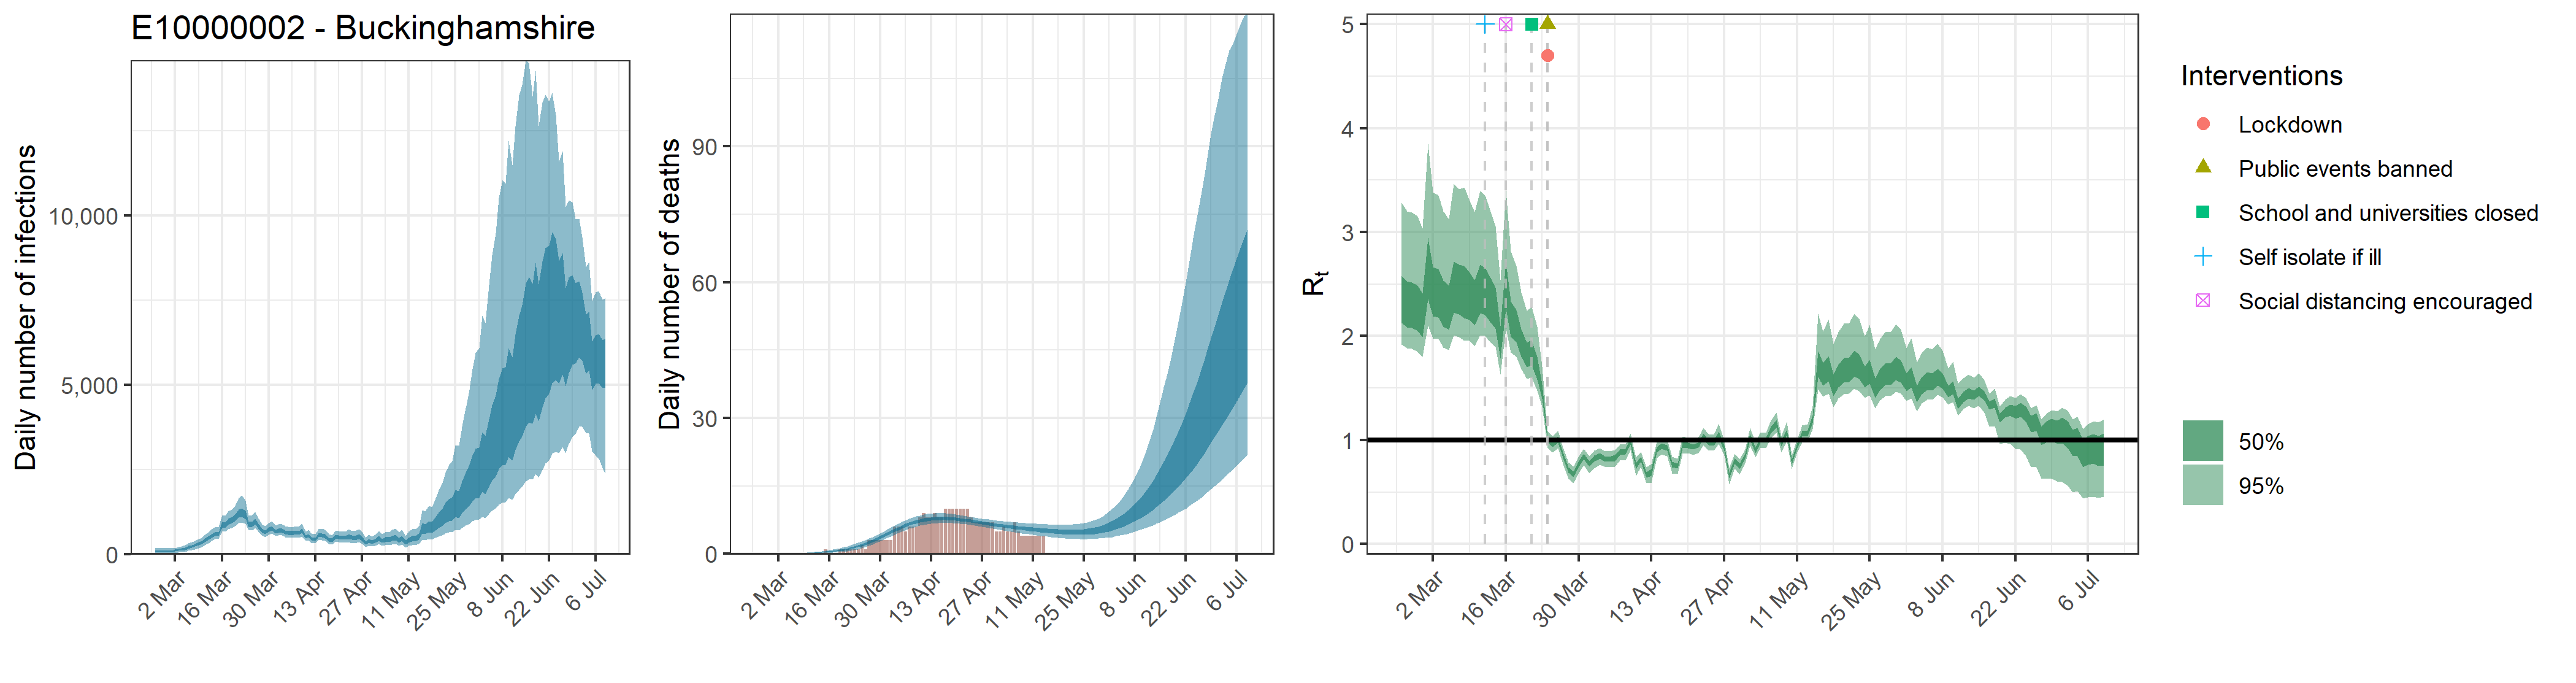

The file beside this chart, header and first rows:
, date, country, reported_cases, predicted_cases, cases_min, cases_max, cases_min2, cases_max2, reported_deaths, estimated_deaths, deaths_min, deaths_max, deaths_min2, deaths_max2, rt, rt_min, rt_max, rt_min2, rt_max2
1, 2020-02-25, E10000002 - Buckinghamshire, 0, 92.1, 25.95, 176.1, 62.02, 120, 0, 9.21005555216992e-14, 2.59484688262627e-14, 1.76089185466316e-13, 6.20206018727684e-14, 1.20000082417889e-13, 2.407, 1.917, 3.283, 2.126, 2.583
2, 2020-02-26, E10000002 - Buckinghamshire, 0, 92.1, 25.95, 176.1, 62.02, 120, 0, 0, 0, 0, 0, 0, 2.357, 1.883, 3.2, 2.087, 2.529
3, 2020-02-27, E10000002 - Buckinghamshire, 0, 92.1, 25.95, 176.1, 62.02, 120, 0, 3.20020689789457e-05, 9.29614378616367e-06, 5.94946851619754e-05, 2.14248074744556e-05, 4.15332298697998e-05, 2.348, 1.876, 3.189, 2.077, 2.515
4, 2020-02-28, E10000002 - Buckinghamshire, 0, 92.1, 25.95, 176.1, 62.02, 120, 0, 0.000209, 6.06983506037745e-05, 0.0003885, 0.0001399, 0.0002712, 2.317, 1.851, 3.152, 2.048, 2.485
5, 2020-02-29, E10000002 - Buckinghamshire, 0, 92.1, 25.95, 176.1, 62.02, 120, 0, 0.0007784, 0.0002261, 0.001447, 0.0005211, 0.00101, 2.247, 1.803, 3.034, 1.991, 2.408
6, 2020-03-01, E10000002 - Buckinghamshire, 1, 92.1, 25.95, 176.1, 62.02, 120, 0, 0.002296, 0.0006669, 0.004268, 0.001537, 0.002979, 2.713, 2.101, 3.848, 2.354, 2.945
7, 2020-03-02, E10000002 - Buckinghamshire, 0, 114.1, 45.9, 189.6, 87.31, 139.6, 0, 0.005185, 0.001506, 0.00964, 0.003471, 0.00673, 2.482, 1.979, 3.383, 2.191, 2.664
8, 2020-03-03, E10000002 - Buckinghamshire, 0, 135, 55.03, 223.4, 103.8, 164.7, 0, 0.01024, 0.002975, 0.01904, 0.006857, 0.01329, 2.468, 1.972, 3.357, 2.181, 2.648
9, 2020-03-04, E10000002 - Buckinghamshire, 1, 150.2, 63.56, 244.7, 116.4, 182.1, 0, 0.01793, 0.005213, 0.03332, 0.01201, 0.02327, 2.361, 1.888, 3.204, 2.091, 2.533
10, 2020-03-05, E10000002 - Buckinghamshire, 0, 170.3, 76.16, 273.1, 134.2, 204.5, 0, 0.02933, 0.008551, 0.05448, 0.01967, 0.03805, 2.322, 1.868, 3.126, 2.064, 2.486
11, 2020-03-06, E10000002 - Buckinghamshire, 1, 211.7, 103.2, 330.2, 170.9, 250.6, 0, 0.04446, 0.01303, 0.08243, 0.02989, 0.05762, 2.529, 2.008, 3.467, 2.228, 2.718
12, 2020-03-07, E10000002 - Buckinghamshire, 1, 240, 124.6, 365.1, 197.1, 280.5, 0, 0.06415, 0.01899, 0.1186, 0.04332, 0.08308, 2.501, 1.993, 3.414, 2.206, 2.685
13, 2020-03-08, E10000002 - Buckinghamshire, 1, 273.7, 153.6, 401.2, 230.5, 315.9, 0, 0.0886, 0.02659, 0.1629, 0.06021, 0.1146, 2.481, 1.955, 3.433, 2.176, 2.674
14, 2020-03-09, E10000002 - Buckinghamshire, 2, 311.5, 183.4, 449.6, 265.7, 355.8, 0, 0.1182, 0.03617, 0.2159, 0.08093, 0.1526, 2.436, 1.953, 3.3, 2.157, 2.608
15, 2020-03-10, E10000002 - Buckinghamshire, 7, 350.2, 217.7, 492.1, 303, 395.9, 0, 0.1535, 0.04824, 0.2779, 0.1062, 0.1975, 2.369, 1.903, 3.198, 2.102, 2.537
16, 2020-03-11, E10000002 - Buckinghamshire, 4, 426.6, 280.2, 585.2, 373.3, 474.6, 0, 0.1947, 0.06326, 0.349, 0.1363, 0.2494, 2.503, 2.01, 3.395, 2.219, 2.685
17, 2020-03-12, E10000002 - Buckinghamshire, 10, 488, 336.8, 663, 431.1, 538.2, 0, 0.2428, 0.08156, 0.4304, 0.1719, 0.3096, 2.481, 2, 3.354, 2.205, 2.658
18, 2020-03-13, E10000002 - Buckinghamshire, 6, 546.6, 392.8, 736.9, 486.2, 598, 0, 0.2977, 0.1042, 0.5214, 0.2129, 0.3778, 2.4, 1.946, 3.22, 2.139, 2.571
19, 2020-03-14, E10000002 - Buckinghamshire, 3, 610, 446.8, 813.3, 547.1, 663.8, 0, 0.3606, 0.132, 0.6225, 0.261, 0.4548, 2.311, 1.894, 3.058, 2.072, 2.47
20, 2020-03-15, E10000002 - Buckinghamshire, 2, 600.7, 448, 793.3, 540.4, 652.4, 1, 0.4325, 0.166, 0.7351, 0.318, 0.5415, 1.969, 1.631, 2.542, 1.784, 2.095
21, 2020-03-16, E10000002 - Buckinghamshire, 9, 885.2, 672.9, 1164, 800.2, 958.9, 0, 0.5146, 0.2074, 0.8598, 0.3849, 0.6401, 2.543, 2.072, 3.399, 2.269, 2.717
22, 2020-03-17, E10000002 - Buckinghamshire, 6, 871.8, 668.4, 1141, 789.1, 942.1, 0, 0.6077, 0.2586, 0.9967, 0.4625, 0.7491, 2.195, 1.845, 2.816, 1.993, 2.332
23, 2020-03-18, E10000002 - Buckinghamshire, 6, 966.3, 744.1, 1261, 874.3, 1045, 0, 0.7142, 0.321, 1.147, 0.5503, 0.8726, 2.121, 1.799, 2.675, 1.943, 2.25
24, 2020-03-19, E10000002 - Buckinghamshire, 6, 1017, 781.4, 1329, 917.2, 1099, 1, 0.8352, 0.3966, 1.315, 0.6546, 1.009, 1.955, 1.681, 2.419, 1.804, 2.065
25, 2020-03-20, E10000002 - Buckinghamshire, 7, 1081, 829.8, 1428, 972.4, 1172, 1, 0.9724, 0.4882, 1.497, 0.7738, 1.16, 1.837, 1.589, 2.247, 1.703, 1.937
26, 2020-03-21, E10000002 - Buckinghamshire, 11, 1225, 924.9, 1666, 1091, 1330, 1, 1.129, 0.5977, 1.698, 0.9181, 1.333, 1.858, 1.6, 2.281, 1.721, 1.959
27, 2020-03-22, E10000002 - Buckinghamshire, 12, 1251, 941.2, 1733, 1105, 1364, 1, 1.305, 0.7293, 1.92, 1.081, 1.529, 1.709, 1.475, 2.091, 1.586, 1.8
28, 2020-03-23, E10000002 - Buckinghamshire, 8, 1189, 907.8, 1601, 1061, 1290, 1, 1.505, 0.8833, 2.155, 1.27, 1.743, 1.474, 1.315, 1.705, 1.4, 1.535
29, 2020-03-24, E10000002 - Buckinghamshire, 9, 885.1, 700.1, 1137, 803.5, 953.4, 1, 1.729, 1.064, 2.427, 1.48, 1.979, 1.009, 0.9309, 1.088, 0.981, 1.036
30, 2020-03-25, E10000002 - Buckinghamshire, 23, 900.7, 713.9, 1159, 818.3, 969.1, 2, 1.981, 1.278, 2.717, 1.717, 2.241, 0.9625, 0.882, 1.041, 0.9361, 0.9913
31, 2020-03-26, E10000002 - Buckinghamshire, 10, 976, 773.4, 1261, 885.3, 1049, 1, 2.26, 1.521, 3.037, 1.979, 2.524, 1.006, 0.9205, 1.09, 0.9773, 1.037
32, 2020-03-27, E10000002 - Buckinghamshire, 17, 841.8, 670.8, 1072, 765.2, 905.6, 3, 2.567, 1.801, 3.378, 2.274, 2.839, 0.8546, 0.7696, 0.9295, 0.8281, 0.8834
33, 2020-03-28, E10000002 - Buckinghamshire, 21, 703.8, 558.3, 895.6, 641.3, 758.4, 3, 2.901, 2.112, 3.756, 2.603, 3.178, 0.7121, 0.6293, 0.7851, 0.6867, 0.7391
34, 2020-03-29, E10000002 - Buckinghamshire, 11, 653.8, 515, 833.4, 595.6, 704.9, 3, 3.259, 2.463, 4.145, 2.96, 3.546, 0.6684, 0.5837, 0.7447, 0.6429, 0.6958
35, 2020-03-30, E10000002 - Buckinghamshire, 29, 735.6, 587.2, 925.6, 671.8, 791.9, 3, 3.639, 2.815, 4.568, 3.336, 3.931, 0.7715, 0.6838, 0.8472, 0.7449, 0.8006
36, 2020-03-31, E10000002 - Buckinghamshire, 23, 775.1, 616.5, 980.6, 706.7, 835.1, 3, 4.032, 3.187, 4.986, 3.729, 4.333, 0.8424, 0.7552, 0.9176, 0.8157, 0.8709
37, 2020-04-01, E10000002 - Buckinghamshire, 19, 682, 539.2, 862.1, 621.8, 734.6, 3, 4.433, 3.557, 5.418, 4.125, 4.743, 0.7694, 0.6811, 0.8448, 0.7425, 0.799
38, 2020-04-02, E10000002 - Buckinghamshire, 32, 704.3, 556.3, 891.3, 641.8, 759, 3, 4.834, 3.914, 5.851, 4.515, 5.15, 0.8221, 0.73, 0.9007, 0.7939, 0.8529
39, 2020-04-03, E10000002 - Buckinghamshire, 24, 702.5, 555.2, 885.8, 639.1, 757, 6, 5.229, 4.27, 6.276, 4.9, 5.554, 0.8474, 0.7608, 0.9225, 0.8203, 0.876
40, 2020-04-04, E10000002 - Buckinghamshire, 21, 658.8, 516.3, 842.4, 599, 710.6, 6, 5.61, 4.628, 6.687, 5.268, 5.94, 0.819, 0.7423, 0.8925, 0.7938, 0.8446
41, 2020-04-05, E10000002 - Buckinghamshire, 13, 639, 496.7, 821.1, 579.9, 691.3, 6, 5.97, 4.966, 7.057, 5.613, 6.312, 0.8167, 0.7415, 0.8917, 0.7907, 0.8421
42, 2020-04-06, E10000002 - Buckinghamshire, 26, 630.2, 493, 804.2, 570.6, 681.3, 5, 6.303, 5.264, 7.438, 5.934, 6.651, 0.8281, 0.7433, 0.9033, 0.801, 0.8567
43, 2020-04-07, E10000002 - Buckinghamshire, 37, 655.1, 511, 841.3, 592.7, 708.8, 6, 6.607, 5.545, 7.757, 6.238, 6.96, 0.8842, 0.8033, 0.9587, 0.8575, 0.9132
44, 2020-04-08, E10000002 - Buckinghamshire, 32, 640.2, 494.7, 824.6, 577.9, 694.1, 6, 6.878, 5.793, 8.056, 6.498, 7.233, 0.8865, 0.8065, 0.9599, 0.8602, 0.9149
45, 2020-04-09, E10000002 - Buckinghamshire, 22, 695.8, 535.1, 907.2, 628.4, 755.2, 6, 7.113, 6.027, 8.323, 6.729, 7.476, 0.985, 0.9041, 1.064, 0.9572, 1.014
46, 2020-04-10, E10000002 - Buckinghamshire, 26, 521.1, 394.5, 678.6, 467.6, 569.1, 8, 7.315, 6.228, 8.524, 6.929, 7.679, 0.7513, 0.6542, 0.8324, 0.7219, 0.7828
47, 2020-04-11, E10000002 - Buckinghamshire, 19, 557, 422.5, 728.3, 501, 605.4, 9, 7.48, 6.405, 8.695, 7.085, 7.85, 0.8152, 0.7413, 0.8849, 0.7909, 0.8396
48, 2020-04-12, E10000002 - Buckinghamshire, 7, 446.5, 332.3, 593.5, 400.9, 487.6, 8, 7.61, 6.545, 8.827, 7.221, 7.979, 0.6676, 0.587, 0.7407, 0.6417, 0.6931
49, 2020-04-13, E10000002 - Buckinghamshire, 21, 446.7, 326, 591.6, 396.7, 491.5, 8, 7.709, 6.657, 8.915, 7.313, 8.069, 0.6865, 0.5833, 0.7714, 0.6563, 0.7201
50, 2020-04-14, E10000002 - Buckinghamshire, 21, 568.5, 422.8, 750.6, 508.1, 622.2, 9, 7.778, 6.732, 8.966, 7.382, 8.142, 0.9062, 0.8285, 0.9789, 0.8801, 0.9337
51, 2020-04-15, E10000002 - Buckinghamshire, 25, 568.2, 419.5, 756.8, 506.1, 623.9, 8, 7.819, 6.788, 9.009, 7.426, 8.182, 0.9416, 0.8633, 1.018, 0.9151, 0.97
52, 2020-04-16, E10000002 - Buckinghamshire, 27, 540.7, 395.6, 724.3, 480, 595.5, 8, 7.833, 6.816, 8.998, 7.449, 8.177, 0.9233, 0.8445, 0.998, 0.8971, 0.9517
53, 2020-04-17, E10000002 - Buckinghamshire, 29, 439, 311.6, 594.4, 387.1, 486.4, 10, 7.823, 6.83, 8.958, 7.444, 8.165, 0.7652, 0.681, 0.8376, 0.7394, 0.794
54, 2020-04-18, E10000002 - Buckinghamshire, 18, 421.8, 297.2, 572.3, 372, 466.6, 10, 7.793, 6.806, 8.893, 7.417, 8.127, 0.7488, 0.6715, 0.8191, 0.7249, 0.7741
55, 2020-04-19, E10000002 - Buckinghamshire, 16, 521.4, 374, 714, 459.4, 575.9, 10, 7.743, 6.782, 8.816, 7.38, 8.071, 0.9483, 0.8712, 1.032, 0.9208, 0.9755
56, 2020-04-20, E10000002 - Buckinghamshire, 12, 508.7, 359.4, 694.2, 446.3, 565.4, 10, 7.677, 6.734, 8.712, 7.319, 7.998, 0.9496, 0.8746, 1.024, 0.9238, 0.9756
57, 2020-04-21, E10000002 - Buckinghamshire, 17, 490.4, 342.5, 673, 429.3, 546.1, 10, 7.593, 6.688, 8.606, 7.243, 7.907, 0.9339, 0.8593, 1.008, 0.9081, 0.9596
58, 2020-04-22, E10000002 - Buckinghamshire, 21, 492.5, 340.9, 679.2, 428.7, 549.6, 10, 7.499, 6.612, 8.492, 7.156, 7.807, 0.9514, 0.8757, 1.026, 0.9254, 0.9776
59, 2020-04-23, E10000002 - Buckinghamshire, 11, 530.6, 365.8, 737.2, 461, 592.8, 10, 7.394, 6.513, 8.359, 7.059, 7.701, 1.036, 0.9544, 1.119, 1.008, 1.064
60, 2020-04-24, E10000002 - Buckinghamshire, 23, 495.2, 336.7, 688.9, 428.1, 554.9, 8, 7.281, 6.417, 8.233, 6.95, 7.593, 0.9738, 0.897, 1.049, 0.9476, 1
... 76 more rows
